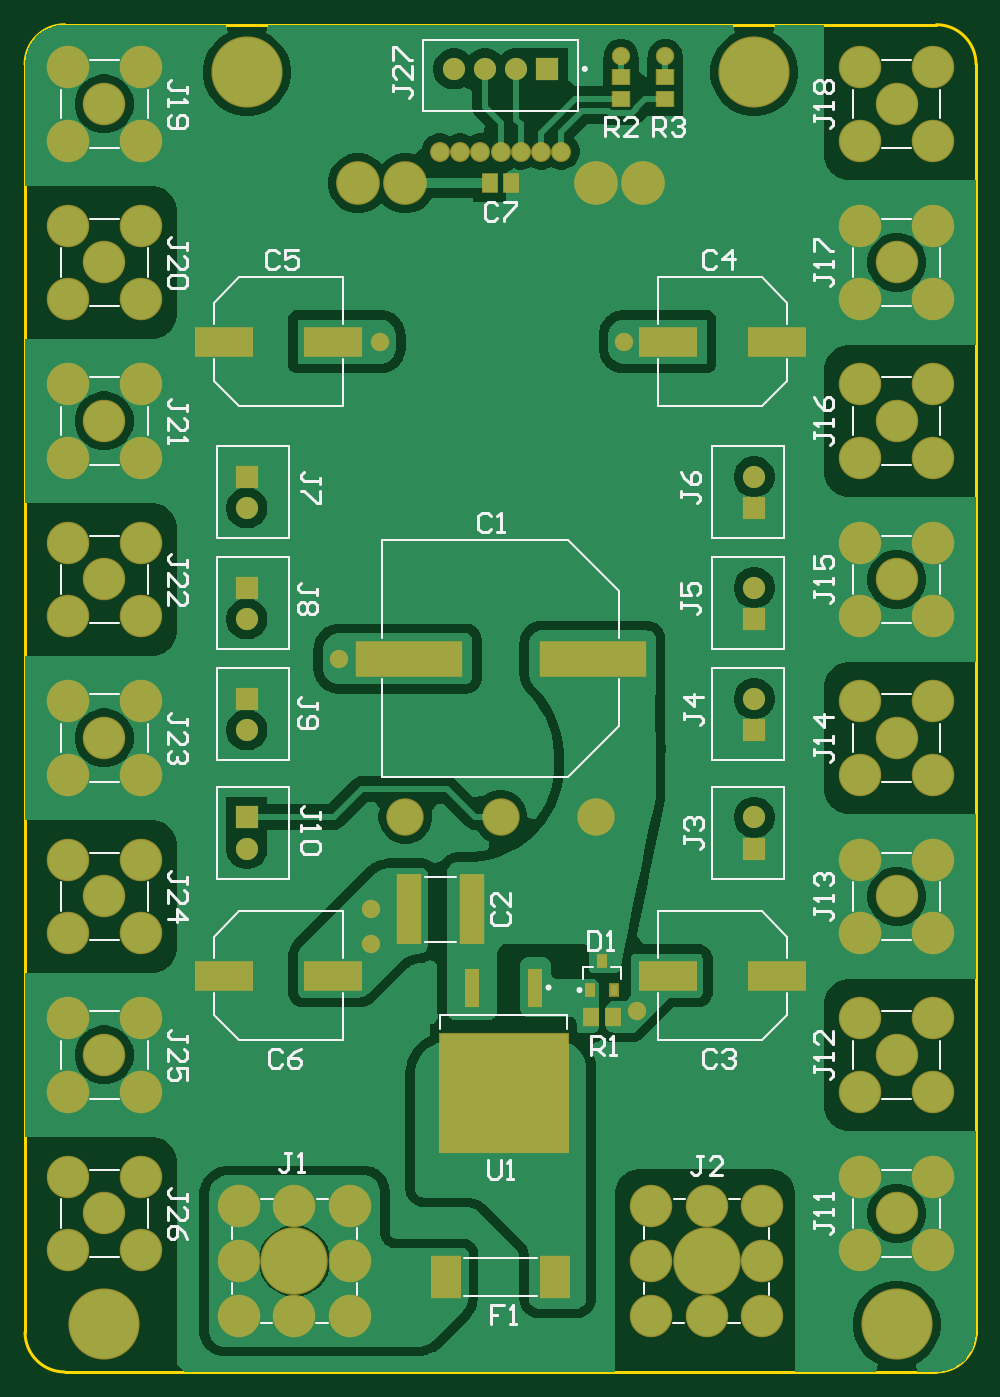
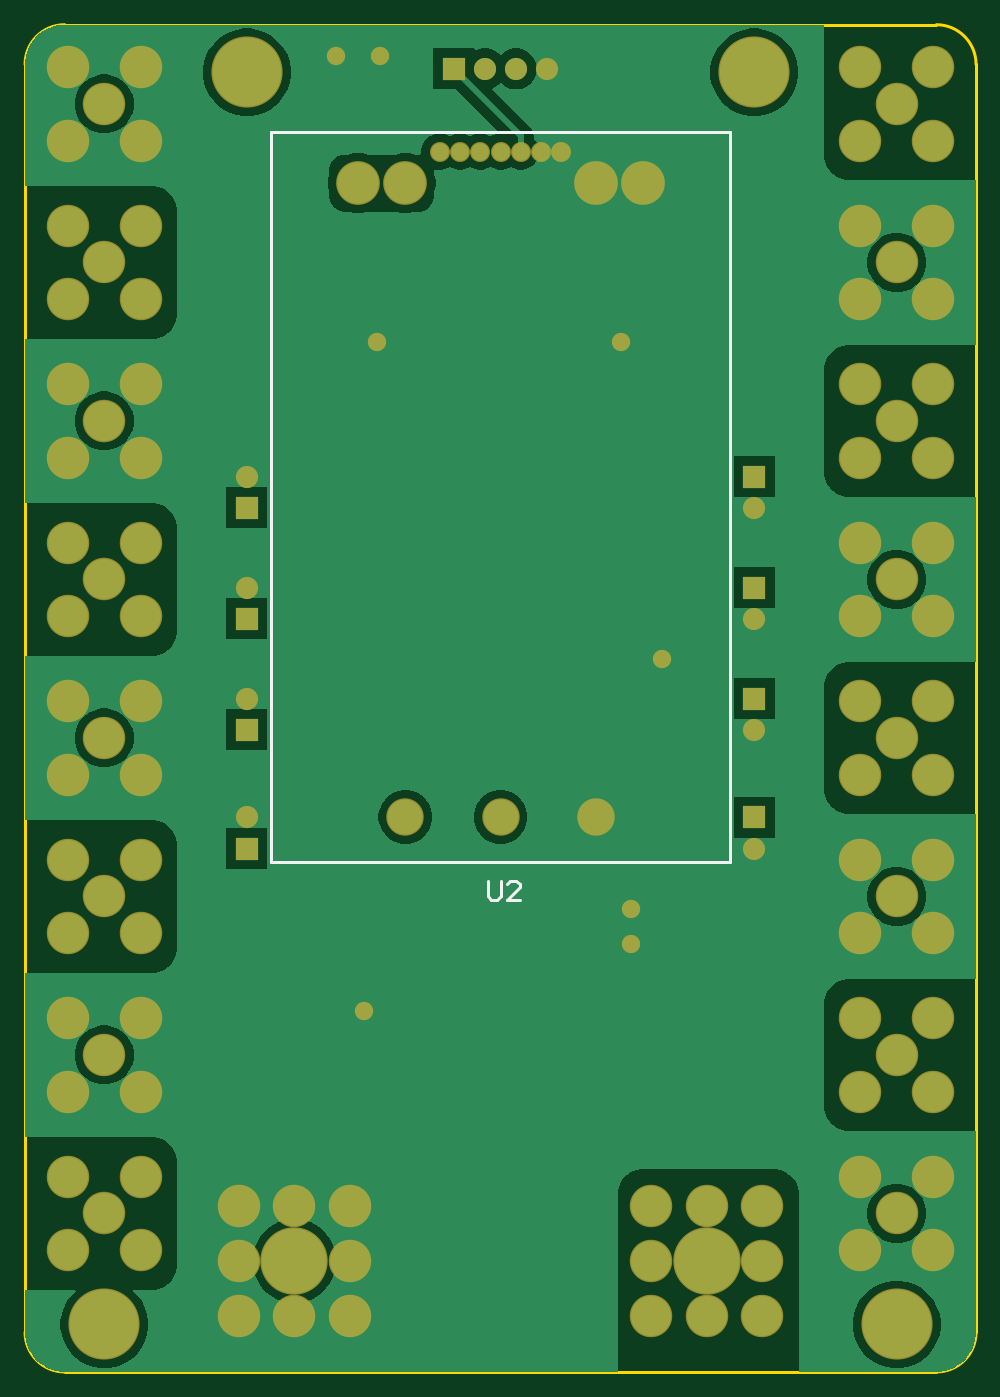
Circuit board: 7 layer files. Board 76.2 x 107.9 mm.
- bottom_copper: DCDC_4812.GBL (22978 bytes)
- bottom_silk: DCDC_4812.GBO (631 bytes)
- bottom_mask: DCDC_4812.GBS (3712 bytes)
- outline: DCDC_4812.GM1 (626 bytes)
- top_copper: DCDC_4812.GTL (56330 bytes)
- top_silk: DCDC_4812.GTO (17065 bytes)
- top_mask: DCDC_4812.GTS (4658 bytes)

=== bottom_copper: DCDC_4812.GBL (22978 bytes, source omitted) ===
=== bottom_silk: DCDC_4812.GBO ===
G04*
G04 #@! TF.GenerationSoftware,Altium Limited,Altium Designer,21.0.9 (235)*
G04*
G04 Layer_Color=32896*
%FSLAX25Y25*%
%MOIN*%
G70*
G04*
G04 #@! TF.SameCoordinates,AB6D82EF-CE90-4559-B507-D66C51A42397*
G04*
G04*
G04 #@! TF.FilePolarity,Positive*
G04*
G01*
G75*
%ADD12C,0.01000*%
D12*
X77500Y161000D02*
Y391000D01*
X222500D01*
Y161000D02*
Y391000D01*
X77500Y161000D02*
X222500D01*
X153998Y154999D02*
Y150001D01*
X152999Y149001D01*
X150999D01*
X150000Y150001D01*
Y154999D01*
X144002Y149001D02*
X148000D01*
X144002Y153000D01*
Y153999D01*
X145001Y154999D01*
X147001D01*
X148000Y153999D01*
M02*

=== bottom_mask: DCDC_4812.GBS ===
G04*
G04 #@! TF.GenerationSoftware,Altium Limited,Altium Designer,21.0.9 (235)*
G04*
G04 Layer_Color=16711935*
%FSLAX25Y25*%
%MOIN*%
G70*
G04*
G04 #@! TF.SameCoordinates,AB6D82EF-CE90-4559-B507-D66C51A42397*
G04*
G04*
G04 #@! TF.FilePolarity,Negative*
G04*
G01*
G75*
%ADD23C,0.06300*%
%ADD24C,0.13800*%
%ADD25C,0.11800*%
%ADD26C,0.07000*%
%ADD27R,0.07000X0.07000*%
%ADD28C,0.13398*%
%ADD29R,0.07000X0.07000*%
%ADD30C,0.21272*%
%ADD31C,0.22453*%
%ADD32C,0.05800*%
D23*
X169200Y385000D02*
D03*
X130800D02*
D03*
X137200D02*
D03*
X143600D02*
D03*
X162800D02*
D03*
X156400D02*
D03*
X150000D02*
D03*
D24*
X195000Y375000D02*
D03*
X180000D02*
D03*
X120000D02*
D03*
X105000D02*
D03*
D25*
X120000Y175000D02*
D03*
X180000D02*
D03*
X150000D02*
D03*
D26*
X69933Y202579D02*
D03*
X135236Y411067D02*
D03*
X145079D02*
D03*
X154921D02*
D03*
X69933Y165079D02*
D03*
Y237579D02*
D03*
Y272579D02*
D03*
X230067Y282421D02*
D03*
Y247421D02*
D03*
Y212421D02*
D03*
Y174921D02*
D03*
D27*
X69933Y212421D02*
D03*
Y174921D02*
D03*
Y247421D02*
D03*
Y282421D02*
D03*
X230067Y272579D02*
D03*
Y237579D02*
D03*
Y202579D02*
D03*
Y165079D02*
D03*
D28*
X25000Y400000D02*
D03*
X36555Y388445D02*
D03*
X13445D02*
D03*
X36555Y411555D02*
D03*
X13445D02*
D03*
X25000Y350000D02*
D03*
X36555Y338445D02*
D03*
X13445D02*
D03*
X36555Y361555D02*
D03*
X13445D02*
D03*
X25000Y300000D02*
D03*
X36555Y288445D02*
D03*
X13445D02*
D03*
X36555Y311555D02*
D03*
X13445D02*
D03*
X25000Y250000D02*
D03*
X36555Y238445D02*
D03*
X13445D02*
D03*
X36555Y261555D02*
D03*
X13445D02*
D03*
X25000Y200000D02*
D03*
X36555Y188445D02*
D03*
X13445D02*
D03*
X36555Y211555D02*
D03*
X13445D02*
D03*
X25000Y150000D02*
D03*
X36555Y138445D02*
D03*
X13445D02*
D03*
X36555Y161555D02*
D03*
X13445D02*
D03*
X25000Y100000D02*
D03*
X36555Y88445D02*
D03*
X13445D02*
D03*
X36555Y111555D02*
D03*
X13445D02*
D03*
X25000Y50000D02*
D03*
X36555Y38445D02*
D03*
X13445D02*
D03*
X36555Y61555D02*
D03*
X13445D02*
D03*
X275000Y400000D02*
D03*
X286555Y388445D02*
D03*
X263445D02*
D03*
X286555Y411555D02*
D03*
X263445D02*
D03*
X275000Y350000D02*
D03*
X286555Y338445D02*
D03*
X263445D02*
D03*
X286555Y361555D02*
D03*
X263445D02*
D03*
X275000Y300000D02*
D03*
X286555Y288445D02*
D03*
X263445D02*
D03*
X286555Y311555D02*
D03*
X263445D02*
D03*
X275000Y250000D02*
D03*
X286555Y238445D02*
D03*
X263445D02*
D03*
X286555Y261555D02*
D03*
X263445D02*
D03*
X275000Y200000D02*
D03*
X286555Y188445D02*
D03*
X263445D02*
D03*
X286555Y211555D02*
D03*
X263445D02*
D03*
X275000Y150000D02*
D03*
X286555Y138445D02*
D03*
X263445D02*
D03*
X286555Y161555D02*
D03*
X263445D02*
D03*
X275000Y100000D02*
D03*
X286555Y88445D02*
D03*
X263445D02*
D03*
X286555Y111555D02*
D03*
X263445D02*
D03*
X275000Y50000D02*
D03*
X286555Y38445D02*
D03*
X263445D02*
D03*
X286555Y61555D02*
D03*
X263445D02*
D03*
X197539Y52461D02*
D03*
X215000D02*
D03*
X232461D02*
D03*
Y35000D02*
D03*
X197539D02*
D03*
Y17539D02*
D03*
X215000D02*
D03*
X232461D02*
D03*
X67539Y52461D02*
D03*
X85000D02*
D03*
X102461D02*
D03*
Y35000D02*
D03*
X67539D02*
D03*
Y17539D02*
D03*
X85000D02*
D03*
X102461D02*
D03*
D29*
X164764Y411067D02*
D03*
D30*
X215000Y35000D02*
D03*
X85000D02*
D03*
D31*
X25000Y15000D02*
D03*
X230000Y410000D02*
D03*
X70000D02*
D03*
X275000Y15000D02*
D03*
D32*
X202000Y415000D02*
D03*
X188000D02*
D03*
X189000Y325000D02*
D03*
X112000D02*
D03*
X99000Y225000D02*
D03*
X109000Y135000D02*
D03*
X193000Y114000D02*
D03*
X109000Y146000D02*
D03*
M02*

=== outline: DCDC_4812.GM1 ===
G04*
G04 #@! TF.GenerationSoftware,Altium Limited,Altium Designer,21.0.9 (235)*
G04*
G04 Layer_Color=16711935*
%FSLAX25Y25*%
%MOIN*%
G70*
G04*
G04 #@! TF.SameCoordinates,AB6D82EF-CE90-4559-B507-D66C51A42397*
G04*
G04*
G04 #@! TF.FilePolarity,Positive*
G04*
G01*
G75*
%ADD12C,0.01000*%
D12*
X0Y12500D02*
G03*
X12500Y0I12500J0D01*
G01*
Y425000D02*
G03*
X0Y412500I0J-12500D01*
G01*
X300000D02*
G03*
X287500Y425000I-12500J0D01*
G01*
Y0D02*
G03*
X300000Y12500I0J12500D01*
G01*
X-0D02*
X0Y412500D01*
X12500Y425000D02*
X287500D01*
X300000Y12000D02*
Y412500D01*
X12500Y0D02*
X287500D01*
M02*

=== top_copper: DCDC_4812.GTL (56330 bytes, source omitted) ===
=== top_silk: DCDC_4812.GTO (17065 bytes, source omitted) ===
=== top_mask: DCDC_4812.GTS ===
G04*
G04 #@! TF.GenerationSoftware,Altium Limited,Altium Designer,21.0.9 (235)*
G04*
G04 Layer_Color=8388736*
%FSLAX25Y25*%
%MOIN*%
G70*
G04*
G04 #@! TF.SameCoordinates,AB6D82EF-CE90-4559-B507-D66C51A42397*
G04*
G04*
G04 #@! TF.FilePolarity,Negative*
G04*
G01*
G75*
%ADD13R,0.04737X0.12020*%
%ADD14R,0.41351X0.38202*%
%ADD15R,0.06115X0.05328*%
%ADD16R,0.05328X0.06509*%
%ADD17R,0.33871X0.11233*%
%ADD18R,0.18320X0.09658*%
%ADD19R,0.07690X0.22060*%
%ADD20R,0.03162X0.04343*%
%ADD21R,0.05328X0.06115*%
%ADD22R,0.09461X0.13398*%
%ADD23C,0.06300*%
%ADD24C,0.13800*%
%ADD25C,0.11800*%
%ADD26C,0.07000*%
%ADD27R,0.07000X0.07000*%
%ADD28C,0.13398*%
%ADD29R,0.07000X0.07000*%
%ADD30C,0.21272*%
%ADD31C,0.22453*%
%ADD32C,0.05800*%
D13*
X161000Y121268D02*
D03*
X141000D02*
D03*
D14*
X151000Y88000D02*
D03*
D15*
X202000Y408445D02*
D03*
Y401555D02*
D03*
X188000Y408445D02*
D03*
Y401555D02*
D03*
D16*
X153445Y375000D02*
D03*
X146555D02*
D03*
D17*
X179035Y225000D02*
D03*
X120965D02*
D03*
D18*
X237224Y325000D02*
D03*
X202776D02*
D03*
X62776D02*
D03*
X97224D02*
D03*
X62776Y125000D02*
D03*
X97224D02*
D03*
X237224D02*
D03*
X202776D02*
D03*
D19*
X140941Y146000D02*
D03*
X121059D02*
D03*
D20*
X178260Y120472D02*
D03*
X185740D02*
D03*
X182000Y129528D02*
D03*
D21*
X185445Y112000D02*
D03*
X178555D02*
D03*
D22*
X167224Y30000D02*
D03*
X132776D02*
D03*
D23*
X169200Y385000D02*
D03*
X130800D02*
D03*
X137200D02*
D03*
X143600D02*
D03*
X162800D02*
D03*
X156400D02*
D03*
X150000D02*
D03*
D24*
X195000Y375000D02*
D03*
X180000D02*
D03*
X120000D02*
D03*
X105000D02*
D03*
D25*
X120000Y175000D02*
D03*
X180000D02*
D03*
X150000D02*
D03*
D26*
X69933Y202579D02*
D03*
X135236Y411067D02*
D03*
X145079D02*
D03*
X154921D02*
D03*
X69933Y165079D02*
D03*
Y237579D02*
D03*
Y272579D02*
D03*
X230067Y282421D02*
D03*
Y247421D02*
D03*
Y212421D02*
D03*
Y174921D02*
D03*
D27*
X69933Y212421D02*
D03*
Y174921D02*
D03*
Y247421D02*
D03*
Y282421D02*
D03*
X230067Y272579D02*
D03*
Y237579D02*
D03*
Y202579D02*
D03*
Y165079D02*
D03*
D28*
X25000Y400000D02*
D03*
X36555Y388445D02*
D03*
X13445D02*
D03*
X36555Y411555D02*
D03*
X13445D02*
D03*
X25000Y350000D02*
D03*
X36555Y338445D02*
D03*
X13445D02*
D03*
X36555Y361555D02*
D03*
X13445D02*
D03*
X25000Y300000D02*
D03*
X36555Y288445D02*
D03*
X13445D02*
D03*
X36555Y311555D02*
D03*
X13445D02*
D03*
X25000Y250000D02*
D03*
X36555Y238445D02*
D03*
X13445D02*
D03*
X36555Y261555D02*
D03*
X13445D02*
D03*
X25000Y200000D02*
D03*
X36555Y188445D02*
D03*
X13445D02*
D03*
X36555Y211555D02*
D03*
X13445D02*
D03*
X25000Y150000D02*
D03*
X36555Y138445D02*
D03*
X13445D02*
D03*
X36555Y161555D02*
D03*
X13445D02*
D03*
X25000Y100000D02*
D03*
X36555Y88445D02*
D03*
X13445D02*
D03*
X36555Y111555D02*
D03*
X13445D02*
D03*
X25000Y50000D02*
D03*
X36555Y38445D02*
D03*
X13445D02*
D03*
X36555Y61555D02*
D03*
X13445D02*
D03*
X275000Y400000D02*
D03*
X286555Y388445D02*
D03*
X263445D02*
D03*
X286555Y411555D02*
D03*
X263445D02*
D03*
X275000Y350000D02*
D03*
X286555Y338445D02*
D03*
X263445D02*
D03*
X286555Y361555D02*
D03*
X263445D02*
D03*
X275000Y300000D02*
D03*
X286555Y288445D02*
D03*
X263445D02*
D03*
X286555Y311555D02*
D03*
X263445D02*
D03*
X275000Y250000D02*
D03*
X286555Y238445D02*
D03*
X263445D02*
D03*
X286555Y261555D02*
D03*
X263445D02*
D03*
X275000Y200000D02*
D03*
X286555Y188445D02*
D03*
X263445D02*
D03*
X286555Y211555D02*
D03*
X263445D02*
D03*
X275000Y150000D02*
D03*
X286555Y138445D02*
D03*
X263445D02*
D03*
X286555Y161555D02*
D03*
X263445D02*
D03*
X275000Y100000D02*
D03*
X286555Y88445D02*
D03*
X263445D02*
D03*
X286555Y111555D02*
D03*
X263445D02*
D03*
X275000Y50000D02*
D03*
X286555Y38445D02*
D03*
X263445D02*
D03*
X286555Y61555D02*
D03*
X263445D02*
D03*
X197539Y52461D02*
D03*
X215000D02*
D03*
X232461D02*
D03*
Y35000D02*
D03*
X197539D02*
D03*
Y17539D02*
D03*
X215000D02*
D03*
X232461D02*
D03*
X67539Y52461D02*
D03*
X85000D02*
D03*
X102461D02*
D03*
Y35000D02*
D03*
X67539D02*
D03*
Y17539D02*
D03*
X85000D02*
D03*
X102461D02*
D03*
D29*
X164764Y411067D02*
D03*
D30*
X215000Y35000D02*
D03*
X85000D02*
D03*
D31*
X25000Y15000D02*
D03*
X230000Y410000D02*
D03*
X70000D02*
D03*
X275000Y15000D02*
D03*
D32*
X202000Y415000D02*
D03*
X188000D02*
D03*
X189000Y325000D02*
D03*
X112000D02*
D03*
X99000Y225000D02*
D03*
X109000Y135000D02*
D03*
X193000Y114000D02*
D03*
X109000Y146000D02*
D03*
M02*
